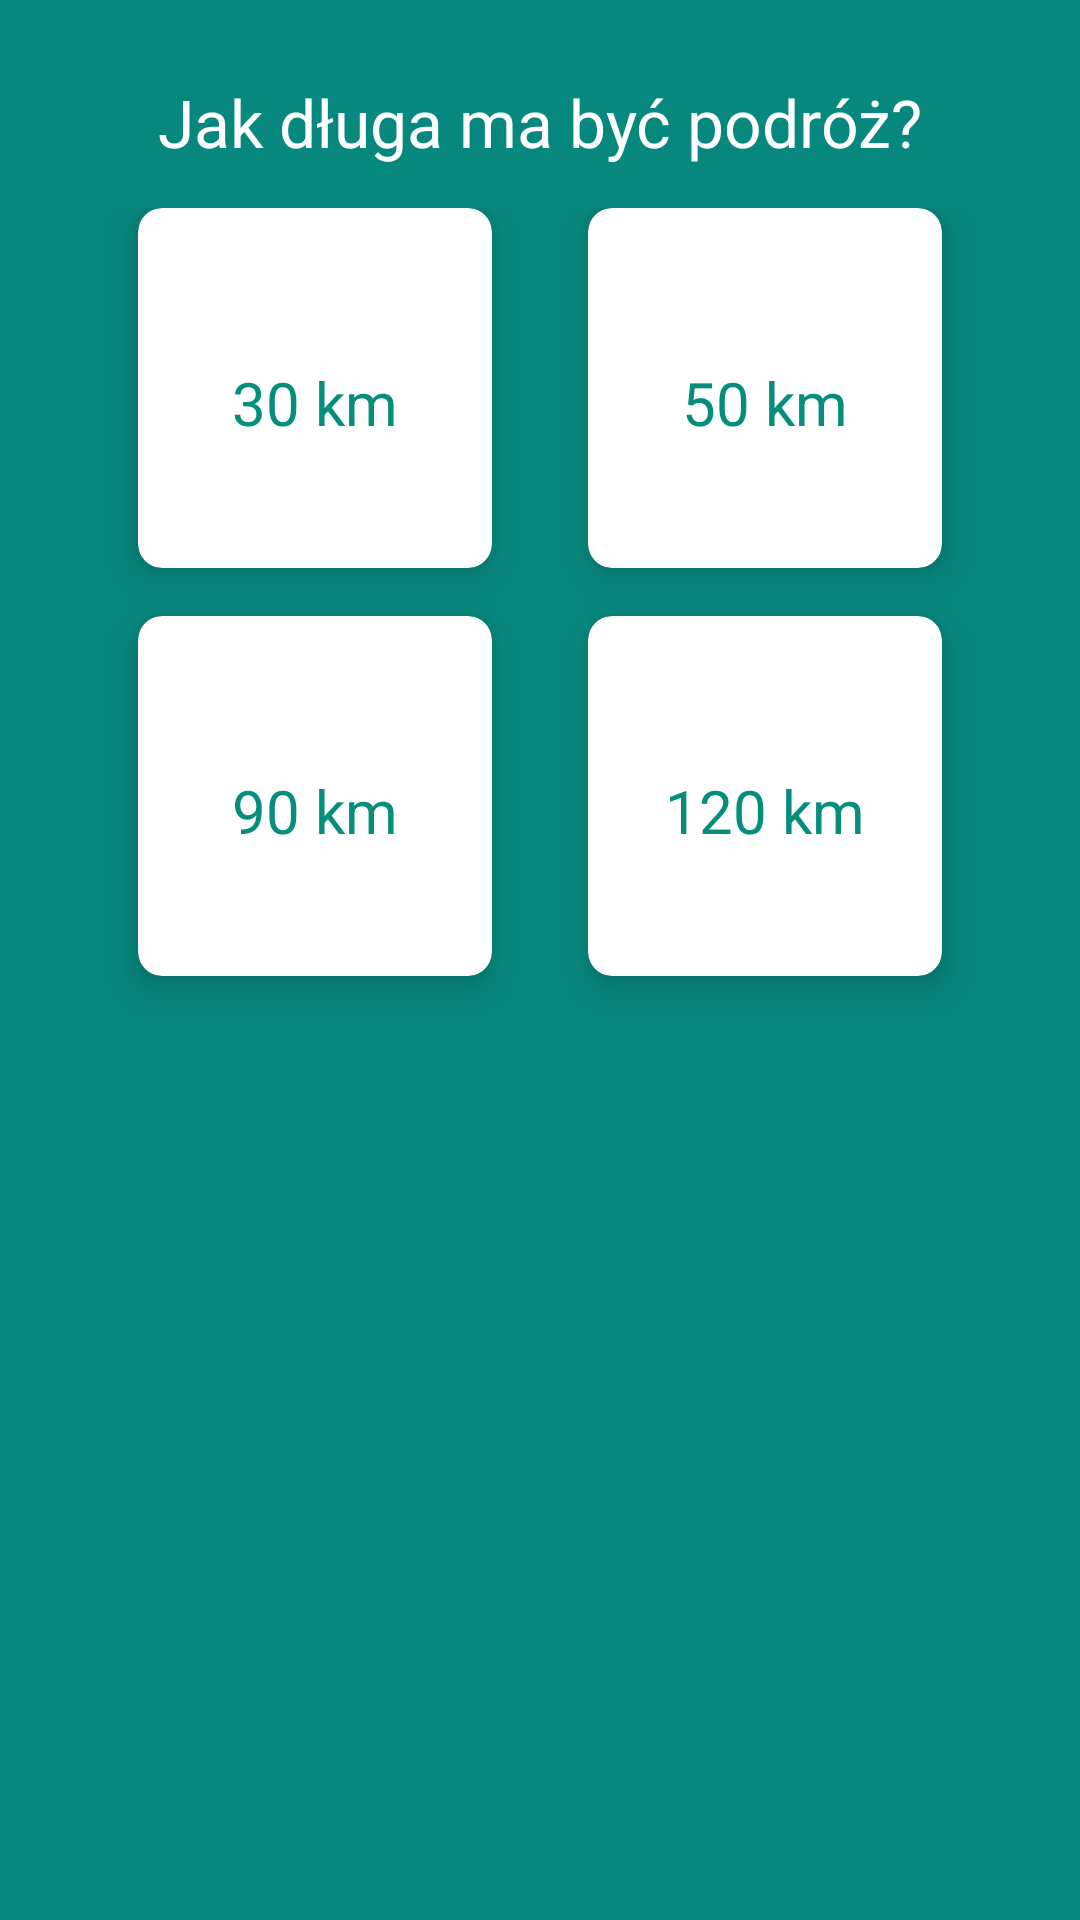

Produce the Android XML layout that renders to this screen, including the resource entries it uses.
<!-- AndroidManifest.xml: application theme AppTheme -->
<!-- res/layout/dialog_picker.xml -->
<?xml version="1.0" encoding="utf-8"?>
<RelativeLayout xmlns:android="http://schemas.android.com/apk/res/android"
    xmlns:app="http://schemas.android.com/apk/res-auto"
    android:padding="16dp"
    android:layout_width="match_parent"
    android:background="#07887e"
    android:layout_height="match_parent">

    <TextView
        android:id="@+id/topTextIcon"
        android:layout_width="match_parent"
        android:layout_height="wrap_content"
        android:layout_alignParentTop="true"
        android:layout_centerHorizontal="true"
        android:layout_marginTop="10dp"
        android:text="Jak długa ma być podróż?"
        android:gravity="center"
        android:textAlignment="gravity"
        android:textColor="@android:color/white"
        android:textSize="22sp" />
    <LinearLayout
        android:layout_below="@id/topTextIcon"
        android:layout_width="match_parent"
        android:layout_height="300dp"
        android:orientation="vertical">
        <GridLayout
            android:layout_below="@id/topTextIcon"
            android:columnCount="2"
            android:rowCount="2"
            android:alignmentMode="alignMargins"
            android:columnOrderPreserved="false"
            android:padding="14dp"
            android:layout_weight="8"
            android:layout_width="match_parent"
            android:layout_height="0dp">
            <androidx.cardview.widget.CardView
                android:onClick="onClick"
                android:id="@+id/card30"
                android:tag="30"
                android:layout_width="0dp"
                android:layout_height="0dp"
                android:layout_rowWeight="1"
                app:cardElevation="8dp"
                app:cardCornerRadius="8dp"
                android:layout_marginBottom="16dp"
                android:layout_marginLeft="16dp"
                android:layout_marginRight="16dp"
                android:layout_columnWeight="1" >

                <LinearLayout
                    android:layout_gravity="center_horizontal|center_vertical"
                    android:layout_margin="16dp"
                    android:orientation="vertical"
                    android:layout_width="wrap_content"
                    android:layout_height="wrap_content">
                    <TextView
                        android:layout_width="match_parent"
                        android:layout_height="wrap_content"
                        android:layout_alignParentTop="true"
                        android:layout_centerHorizontal="true"
                        android:layout_marginTop="10dp"
                        android:text="30 km"
                        android:gravity="center"
                        android:textAlignment="gravity"
                        android:textColor="#058e7c"
                        android:textSize="20sp" />
                </LinearLayout>
            </androidx.cardview.widget.CardView>

            <androidx.cardview.widget.CardView
                android:onClick="onClick"
                android:id="@+id/card50"
                android:tag="50"
                android:layout_width="0dp"
                android:layout_height="0dp"
                android:layout_rowWeight="1"
                app:cardElevation="8dp"
                app:cardCornerRadius="8dp"
                android:layout_marginBottom="16dp"
                android:layout_marginLeft="16dp"
                android:layout_marginRight="16dp"
                android:layout_columnWeight="1" >

                <LinearLayout
                    android:layout_gravity="center_horizontal|center_vertical"
                    android:layout_margin="16dp"
                    android:orientation="vertical"
                    android:layout_width="wrap_content"
                    android:layout_height="wrap_content">
                    <TextView
                        android:layout_width="match_parent"
                        android:layout_height="wrap_content"
                        android:layout_alignParentTop="true"
                        android:layout_centerHorizontal="true"
                        android:layout_marginTop="10dp"
                        android:text="50 km"
                        android:gravity="center"
                        android:textAlignment="gravity"
                        android:textColor="#058e7c"
                        android:textSize="20sp" />

                </LinearLayout>
            </androidx.cardview.widget.CardView>

            <androidx.cardview.widget.CardView
                android:onClick="onClick"
                android:id="@+id/card90"
                android:tag="90"
                android:layout_width="0dp"
                android:layout_height="0dp"
                android:layout_rowWeight="1"
                app:cardElevation="8dp"
                app:cardCornerRadius="8dp"
                android:layout_marginBottom="16dp"
                android:layout_marginLeft="16dp"
                android:layout_marginRight="16dp"
                android:layout_columnWeight="1" >

                <LinearLayout
                    android:layout_gravity="center_horizontal|center_vertical"
                    android:layout_margin="16dp"
                    android:orientation="vertical"
                    android:layout_width="wrap_content"
                    android:layout_height="wrap_content">
                    <TextView
                        android:layout_width="match_parent"
                        android:layout_height="wrap_content"
                        android:layout_alignParentTop="true"
                        android:layout_centerHorizontal="true"
                        android:layout_marginTop="10dp"
                        android:text="90 km"
                        android:gravity="center"
                        android:textAlignment="gravity"
                        android:textColor="#058e7c"
                        android:textSize="20sp" />
                </LinearLayout>
            </androidx.cardview.widget.CardView>

            <androidx.cardview.widget.CardView
                android:onClick="onClick"
                android:id="@+id/card120"
                android:tag="120"
                android:layout_width="0dp"
                android:layout_height="0dp"
                android:layout_rowWeight="1"
                app:cardElevation="8dp"
                app:cardCornerRadius="8dp"
                android:layout_marginBottom="16dp"
                android:layout_marginLeft="16dp"
                android:layout_marginRight="16dp"
                android:layout_columnWeight="1" >

                <LinearLayout
                    android:layout_gravity="center_horizontal|center_vertical"
                    android:layout_margin="16dp"
                    android:orientation="vertical"
                    android:layout_width="wrap_content"
                    android:layout_height="wrap_content">
                    <TextView
                        android:layout_width="match_parent"
                        android:layout_height="wrap_content"
                        android:layout_alignParentTop="true"
                        android:layout_centerHorizontal="true"
                        android:layout_marginTop="10dp"
                        android:text="120 km"
                        android:gravity="center"
                        android:textAlignment="gravity"
                        android:textColor="#058e7c"
                        android:textSize="20sp" />
                </LinearLayout>
            </androidx.cardview.widget.CardView>
        </GridLayout>
    </LinearLayout>

</RelativeLayout>
<!-- resources referenced by this layout -->
<resources>
  <style name="AppTheme" parent="Theme.AppCompat.Light.DarkActionBar">
          
          <item name="colorPrimary">@color/colorPrimary</item>
          <item name="colorPrimaryDark">@android:color/darker_gray</item>
          <item name="colorAccent">@color/colorAccent</item>
      </style>
  <color name="colorPrimary">#058e7c</color>
  <color name="colorAccent">#D81B60</color>
</resources>
